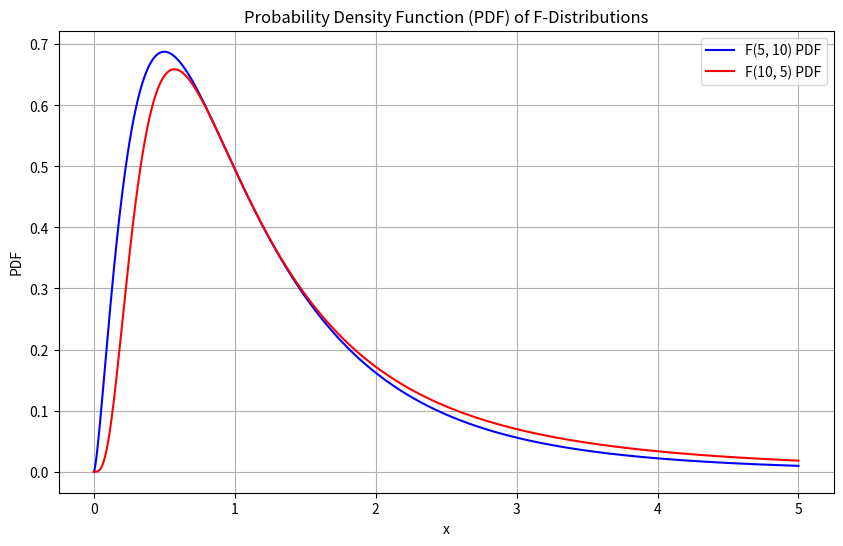
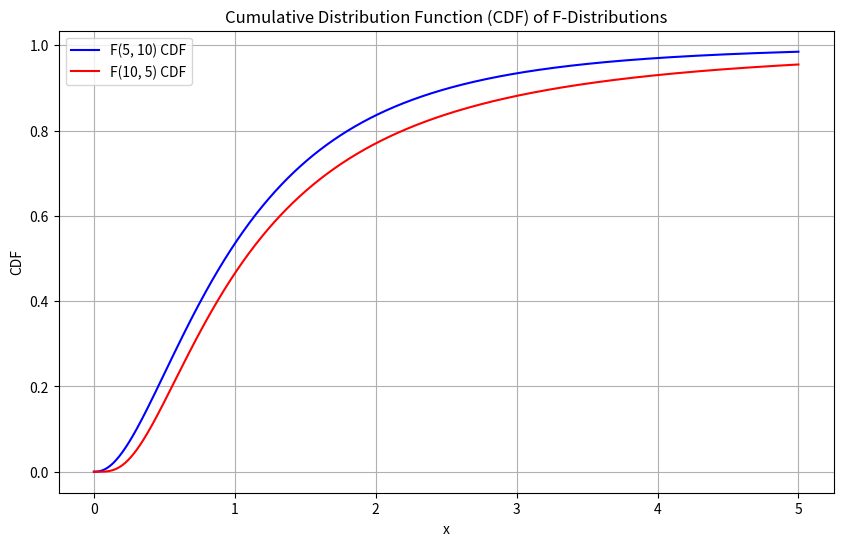
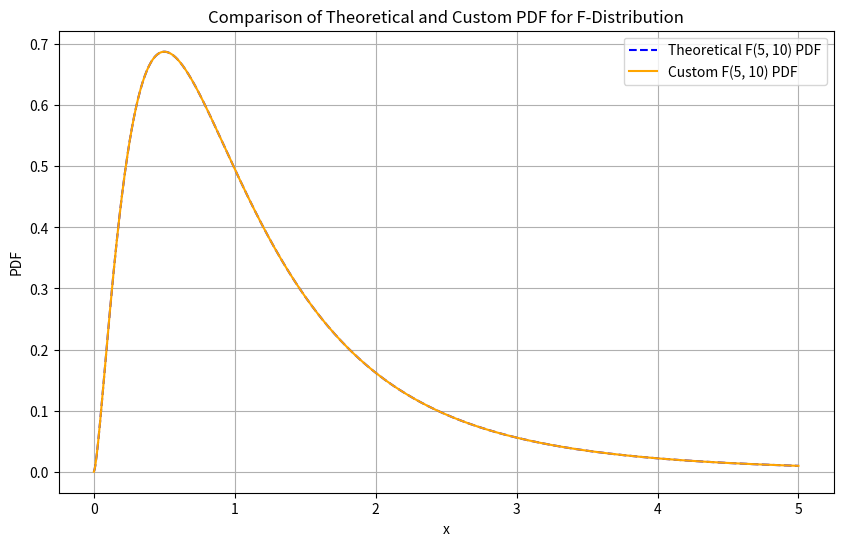

Source code (Python) for these figures, in order:
import numpy as np
import matplotlib.pyplot as plt
from scipy.stats import f
from scipy.special import gamma, beta

class FDistribution:
    def __init__(self, d1, d2):
        self.d1 = d1
        self.d2 = d2

    def pdf(self, x):
        if x <= 0:
            return 0  # The F-distribution is defined only for x > 0
        coef = (self.d1 / self.d2) ** (self.d1 / 2) * (x ** (self.d1 / 2 - 1))
        beta_func = beta(self.d1 / 2, self.d2 / 2)
        denom = beta_func * ((1 + (self.d1 / self.d2) * x) ** ((self.d1 + self.d2) / 2))
        return coef / denom

    def cdf(self, x):
        return np.array([self._cdf_single(val) for val in x])

    def _cdf_single(self, x):
        # Numerical integration for the CDF using the trapezoidal rule
        pdf_vals = np.array([self.pdf(t) for t in np.linspace(0, x, 1000)])
        return np.trapz(pdf_vals, np.linspace(0, x, 1000))

def plot_pdf(x_values, pdf1, pdf2, label1, label2, title):
    plt.figure(figsize=(10, 6))
    plt.plot(x_values, pdf1, label=label1, color='blue')
    plt.plot(x_values, pdf2, label=label2, color='red')
    plt.title(title)
    plt.xlabel('x')
    plt.ylabel('PDF')
    plt.legend()
    plt.grid(True)
    plt.show()

def plot_cdf(x_values, cdf1, cdf2, label1, label2, title):
    plt.figure(figsize=(10, 6))
    plt.plot(x_values, cdf1, label=label1, color='blue')
    plt.plot(x_values, cdf2, label=label2, color='red')
    plt.title(title)
    plt.xlabel('x')
    plt.ylabel('CDF')
    plt.legend()
    plt.grid(True)
    plt.show()

def plot_comparison(x_values, pdf_scipy, pdf_custom, label1, label2, title):
    plt.figure(figsize=(10, 6))
    plt.plot(x_values, pdf_scipy, label=label1, color='blue', linestyle='--')
    plt.plot(x_values, pdf_custom, label=label2, color='orange')
    plt.title(title)
    plt.xlabel('x')
    plt.ylabel('PDF')
    plt.legend()
    plt.grid(True)
    plt.show()

# Parameters for two F-distributions (degrees of freedom for numerator and denominator)
d1_1, d2_1 = 5, 10
d1_2, d2_2 = 10, 5

# Generate x values
x_f = np.linspace(0, 5, 1000)

# Calculate PDF and CDF using scipy
pdf_f_1_scipy = f.pdf(x_f, d1_1, d2_1)
pdf_f_2_scipy = f.pdf(x_f, d1_2, d2_2)
cdf_f_1_scipy = f.cdf(x_f, d1_1, d2_1)
cdf_f_2_scipy = f.cdf(x_f, d1_2, d2_2)

# Create instances of FDistribution
f_dist_1 = FDistribution(d1_1, d2_1)
f_dist_2 = FDistribution(d1_2, d2_2)

# Calculate PDF and CDF using custom class
pdf_f_1_custom = np.array([f_dist_1.pdf(x) for x in x_f])
pdf_f_2_custom = np.array([f_dist_2.pdf(x) for x in x_f])

cdf_f_1_custom = f_dist_1.cdf(x_f)
cdf_f_2_custom = f_dist_2.cdf(x_f)

# Plot 1: PDF of F-Distributions (Original)
plot_pdf(x_f, pdf_f_1_scipy, pdf_f_2_scipy,
         label1=f'F({d1_1}, {d2_1}) PDF', 
         label2=f'F({d1_2}, {d2_2}) PDF',
         title='Probability Density Function (PDF) of F-Distributions')

# Plot 2: CDF of F-Distributions (Original)
plot_cdf(x_f, cdf_f_1_scipy, cdf_f_2_scipy, 
         label1=f'F({d1_1}, {d2_1}) CDF', 
         label2=f'F({d1_2}, {d2_2}) CDF', 
         title='Cumulative Distribution Function (CDF) of F-Distributions')

# Plot 3: Comparison of Theoretical and Custom PDFs
plot_comparison(x_f, pdf_f_1_scipy, pdf_f_1_custom, 
                label1=f'Theoretical F({d1_1}, {d2_1}) PDF', 
                label2=f'Custom F({d1_1}, {d2_1}) PDF', 
                title='Comparison of Theoretical and Custom PDF for F-Distribution')
